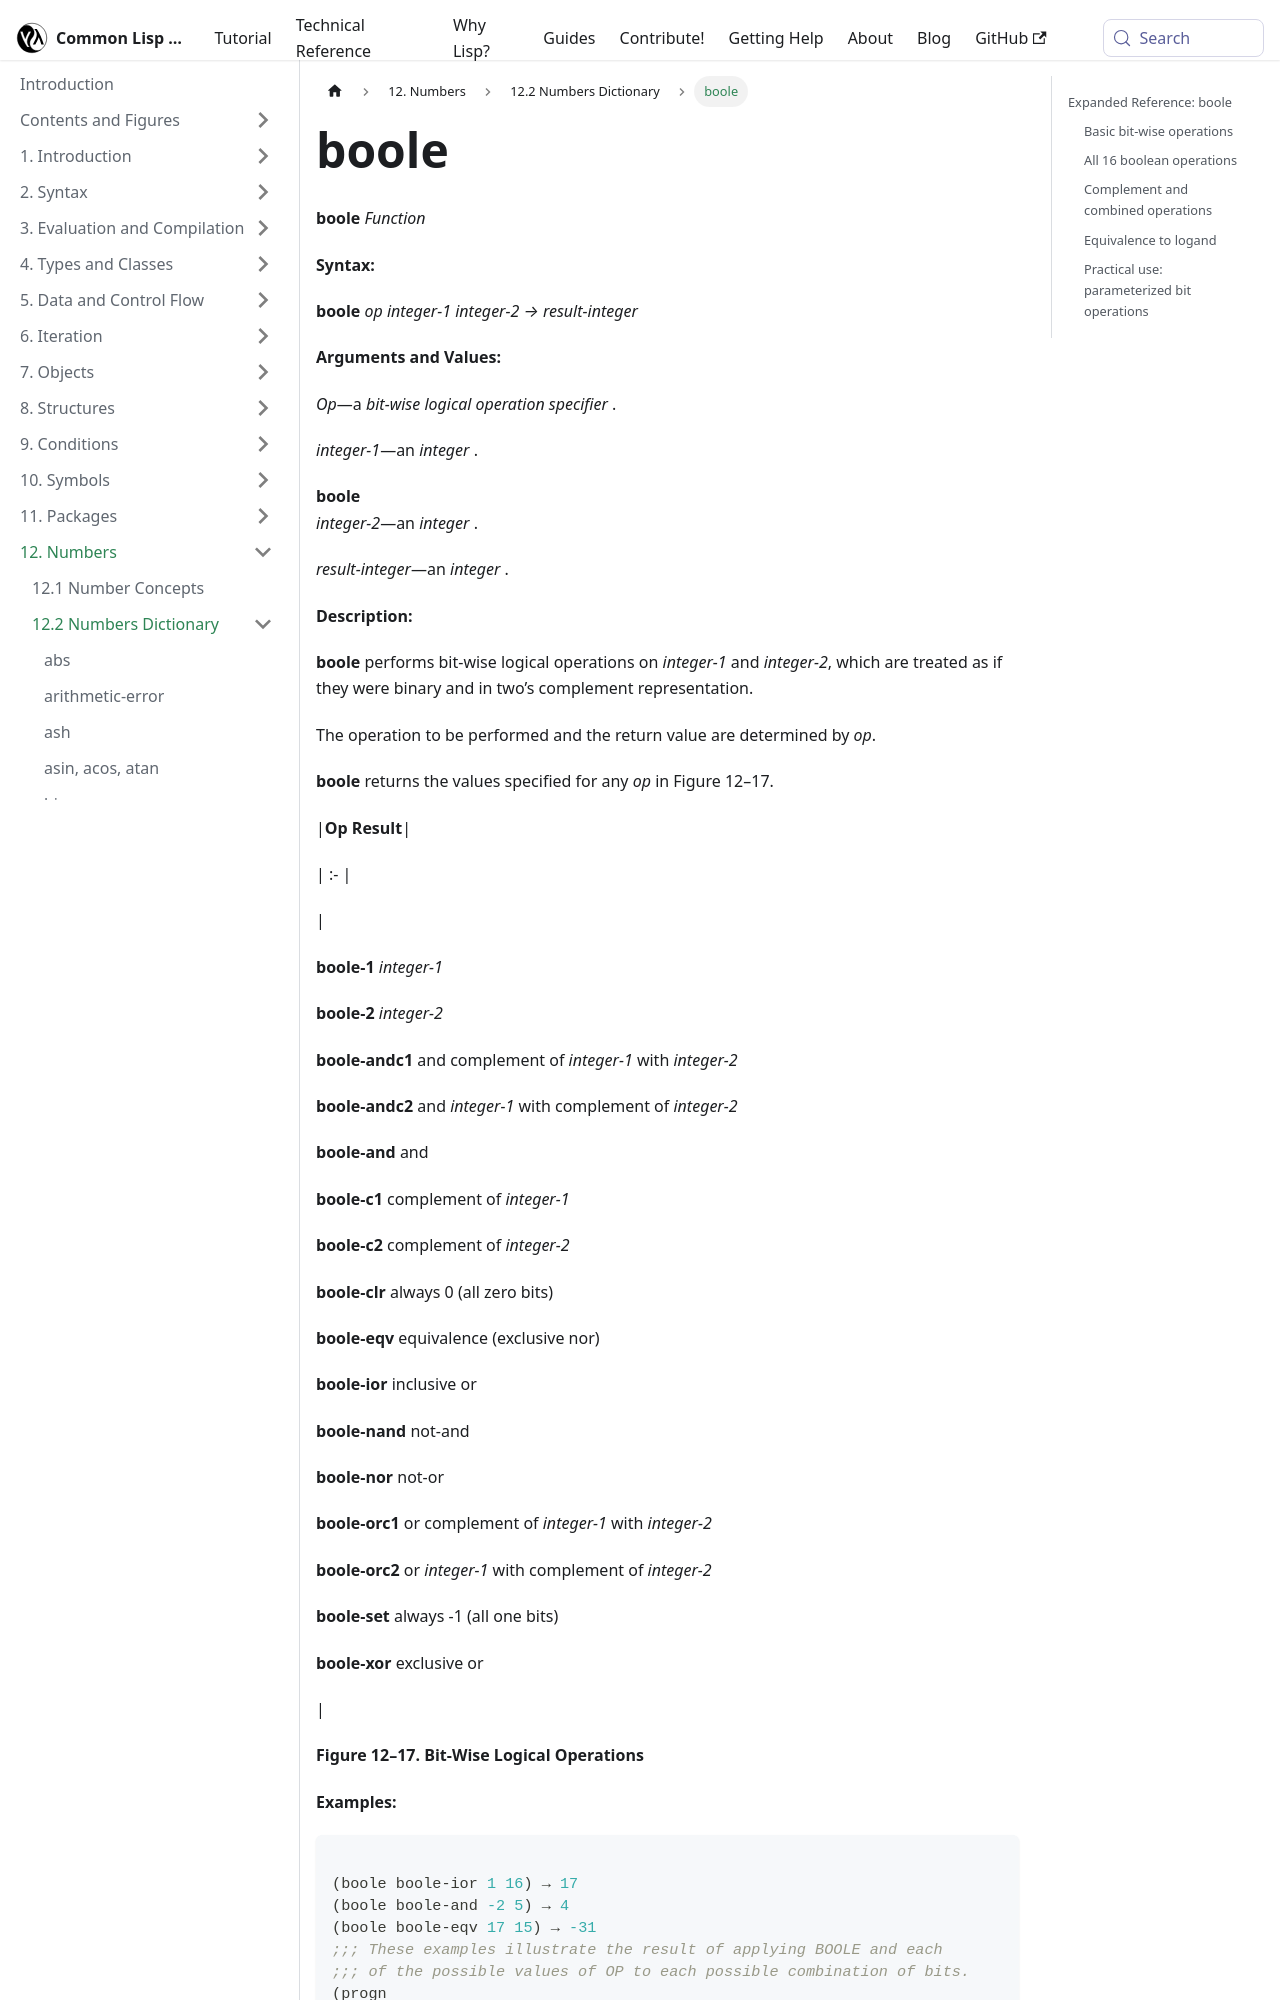

repository: lisp-docs/cl-language-reference · page: chap-12/bc-c-dictionary/boole_function.html · generator: docusaurus

---
title: "boole"
---

# boole

import BooleFunction from './_boole_function.md';

<BooleFunction />

## Expanded Reference: boole

### Basic bit-wise operations

`boole` performs a bit-wise logical operation specified by the `op` argument on two integers.

```lisp
(boole boole-and 15 9)
=> 9
(boole boole-ior 5 3)
=> 7
(boole boole-xor 15 9)
=> 6
(boole boole-eqv 17 15)
=> -31
```
